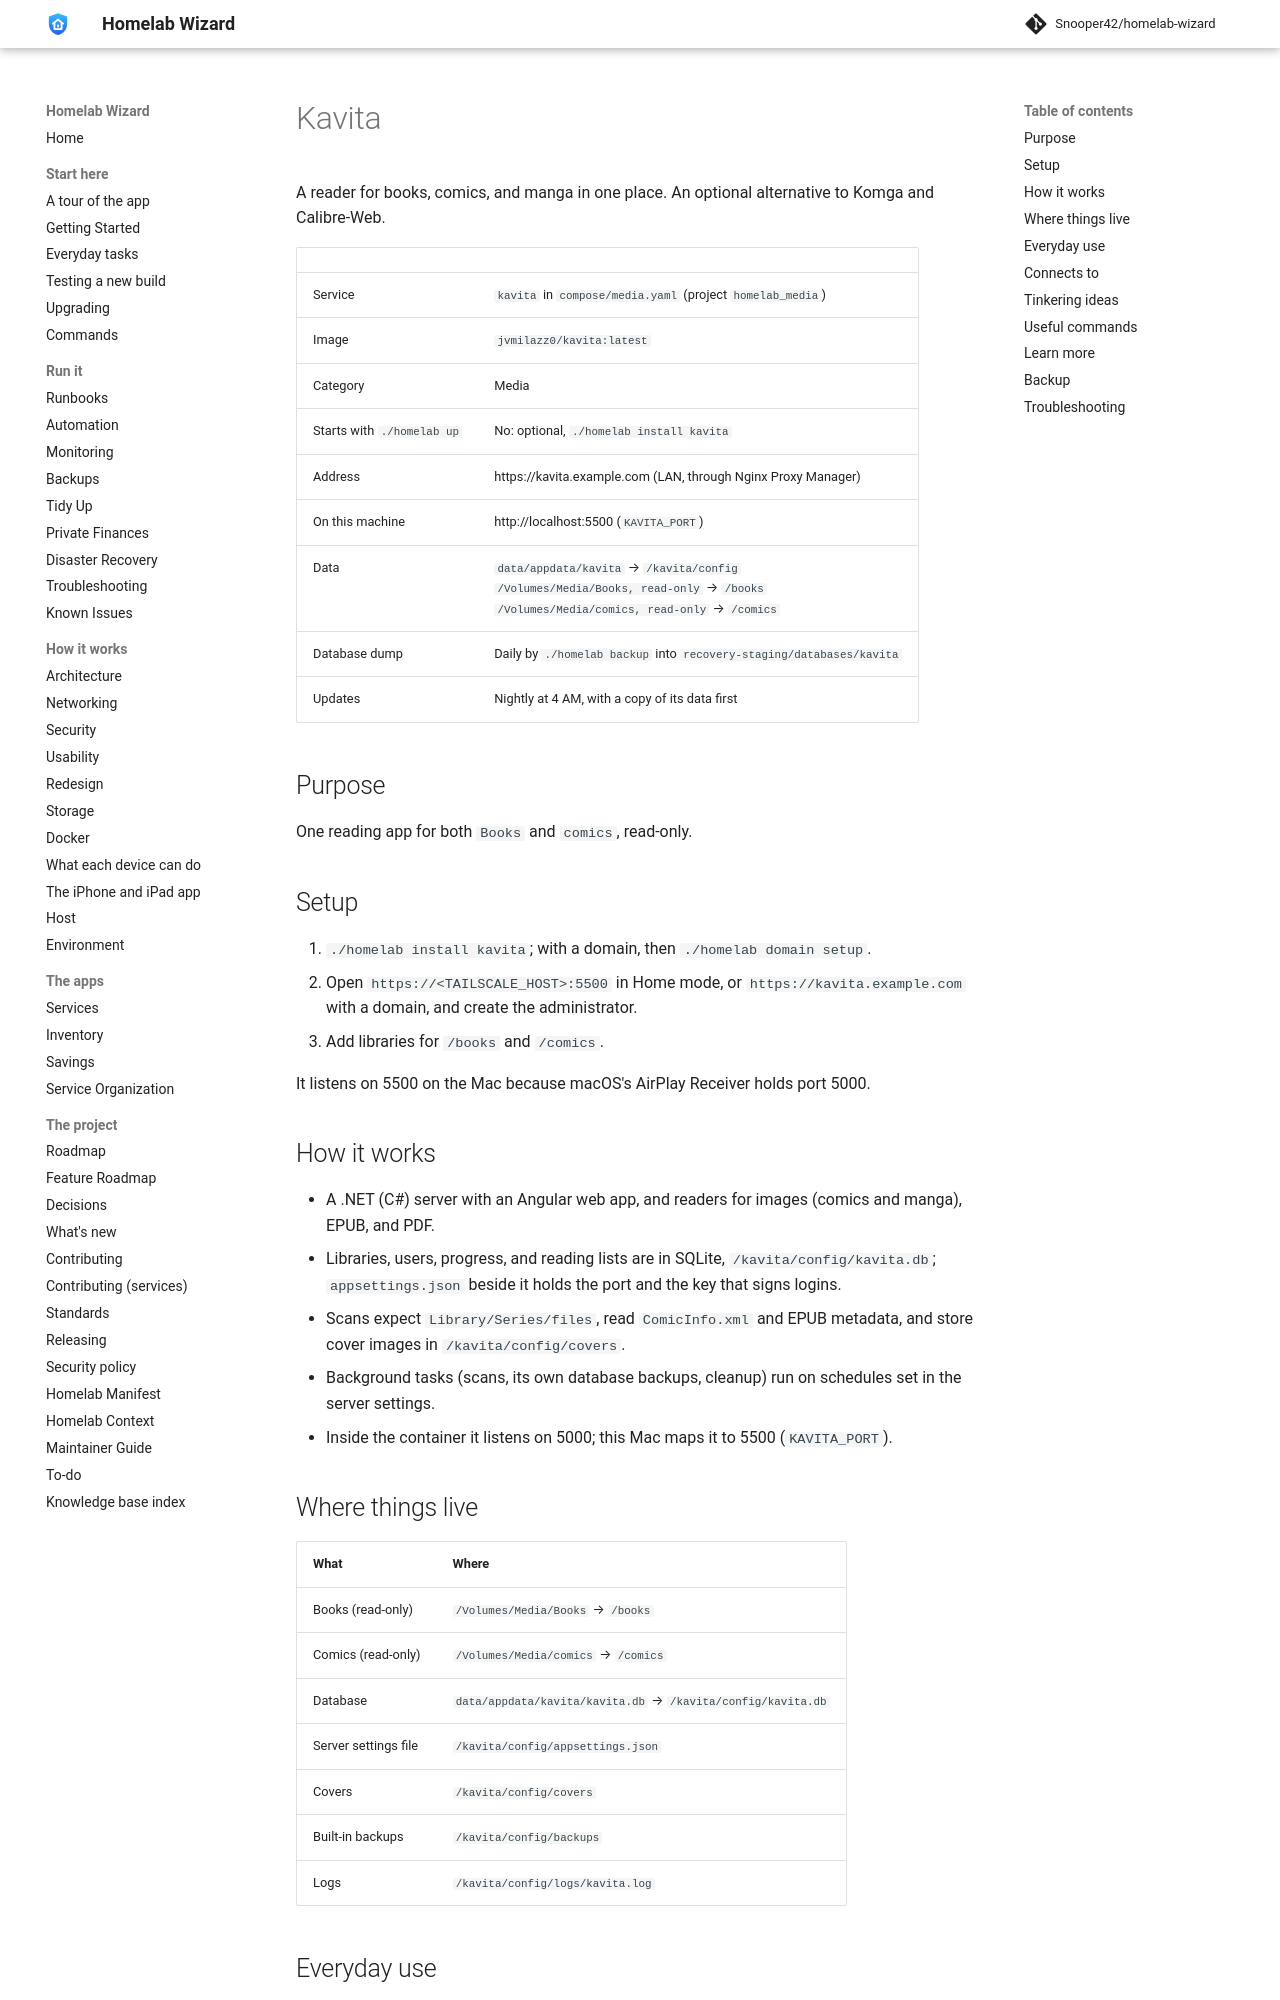

repository: Snooper42/homelab-wizard · page: services/media/Kavita/index.html · generator: mkdocs

---
version: 0.17.0
---

# Kavita

A reader for books, comics, and manga in one place. An optional alternative to Komga and Calibre-Web.

<!-- BEGIN homelab:generated (./homelab docs rewrites this block) -->
| | |
|---|---|
| Service | `kavita` in `compose/media.yaml` (project `homelab_media`) |
| Image | `jvmilazz0/kavita:latest` |
| Category | Media |
| Starts with `./homelab up` | No: optional, `./homelab install kavita` |
| Address | https://kavita.example.com (LAN, through Nginx Proxy Manager) |
| On this machine | http://localhost:5500 (`KAVITA_PORT`) |
| Data | `data/appdata/kavita` → `/kavita/config`<br>`/Volumes/Media/Books, read-only` → `/books`<br>`/Volumes/Media/comics, read-only` → `/comics` |
| Database dump | Daily by `./homelab backup` into `recovery-staging/databases/kavita` |
| Updates | Nightly at 4 AM, with a copy of its data first |
<!-- END homelab:generated -->

## Purpose

One reading app for both `Books` and `comics`, read-only.

## Setup

1. `./homelab install kavita`; with a domain, then `./homelab domain setup`.
2. Open `https://<TAILSCALE_HOST>:5500` in Home mode, or `https://kavita.example.com` with a domain, and create the administrator.
3. Add libraries for `/books` and `/comics`.

It listens on 5500 on the Mac because macOS's AirPlay Receiver holds port 5000.

## How it works

- A .NET (C#) server with an Angular web app, and readers for images (comics and manga), EPUB, and PDF.
- Libraries, users, progress, and reading lists are in SQLite, `/kavita/config/kavita.db`; `appsettings.json` beside it holds the port and the key that signs logins.
- Scans expect `Library/Series/files`, read `ComicInfo.xml` and EPUB metadata, and store cover images in `/kavita/config/covers`.
- Background tasks (scans, its own database backups, cleanup) run on schedules set in the server settings.
- Inside the container it listens on 5000; this Mac maps it to 5500 (`KAVITA_PORT`).

## Where things live

| What | Where |
|---|---|
| Books (read-only) | `/Volumes/Media/Books` → `/books` |
| Comics (read-only) | `/Volumes/Media/comics` → `/comics` |
| Database | `data/appdata/kavita/kavita.db` → `/kavita/config/kavita.db` |
| Server settings file | `/kavita/config/appsettings.json` |
| Covers | `/kavita/config/covers` |
| Built-in backups | `/kavita/config/backups` |
| Logs | `/kavita/config/logs/kavita.log` |
